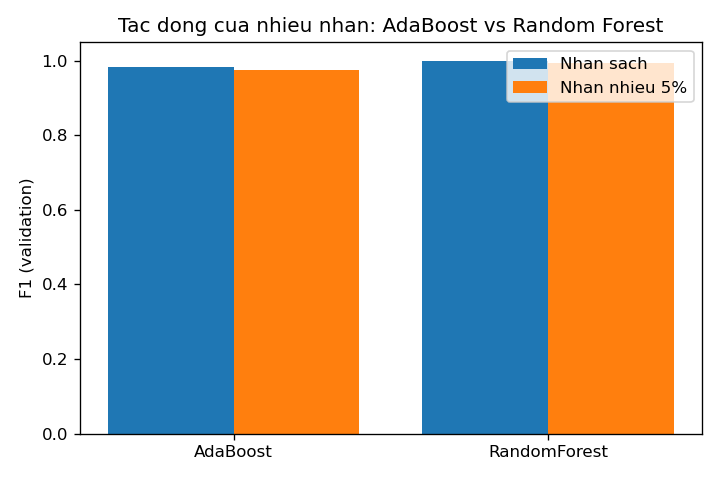

The table this chart was drawn from, first rows:
model, f1_nhan_sach, f1_nhan_nhieu_5pct, sut_giam, sut_giam_pct
AdaBoost, 0.984, 0.974, 0.01, 1.1
RandomForest, 0.999, 0.993, 0.006, 0.6
